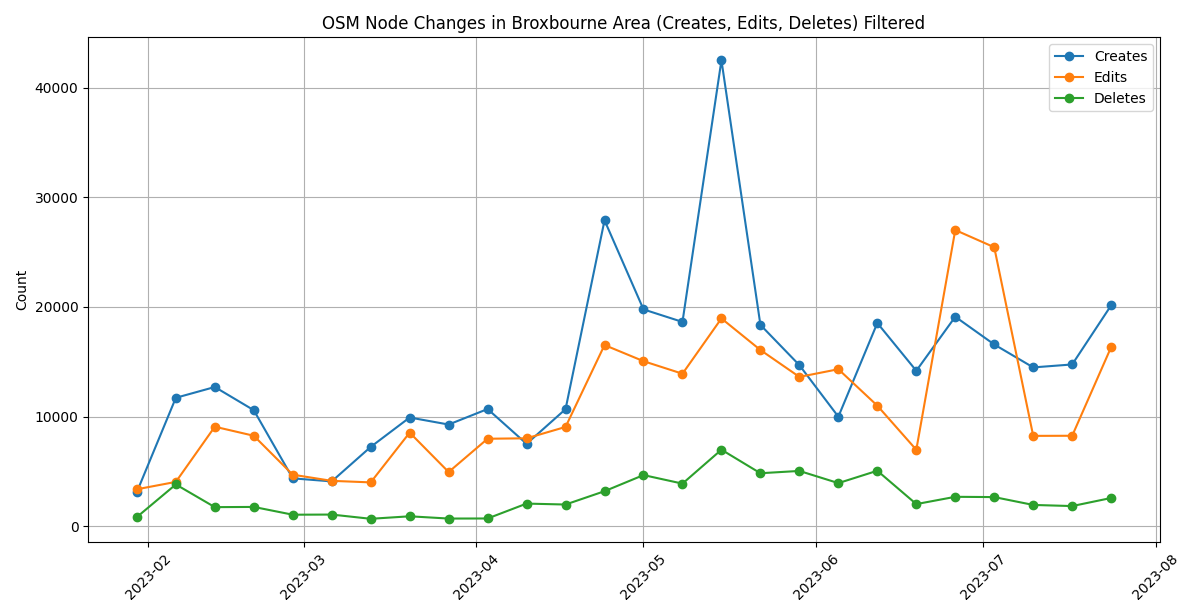

Source data for this figure (header and first rows):
start_date, creates, edits, deletes
2023-01-30, 3116, 3365, 830
2023-02-06, 11709, 4038, 3806
2023-02-13, 12694, 9072, 1735
2023-02-20, 10579, 8246, 1754
2023-02-27, 4361, 4694, 1045
2023-03-06, 4084, 4134, 1058
2023-03-13, 7228, 3993, 672
2023-03-20, 9912, 8534, 900
2023-03-27, 9270, 4938, 694
2023-04-03, 10685, 7975, 701
2023-04-10, 7508, 8014, 2059
2023-04-17, 10673, 9050, 1973
2023-04-24, 27898, 16521, 3189
2023-05-01, 19772, 15050, 4660
2023-05-08, 18629, 13905, 3880
2023-05-15, 42499, 18948, 6975
2023-05-22, 18360, 16070, 4828
2023-05-29, 14687, 13615, 5038
2023-06-05, 9985, 14317, 3927
2023-06-12, 18530, 10991, 5055
2023-06-19, 14174, 6966, 2013
2023-06-26, 19104, 27012, 2678
2023-07-03, 16573, 25443, 2652
2023-07-10, 14481, 8236, 1936
2023-07-17, 14751, 8246, 1833
2023-07-24, 20143, 16335, 2571
